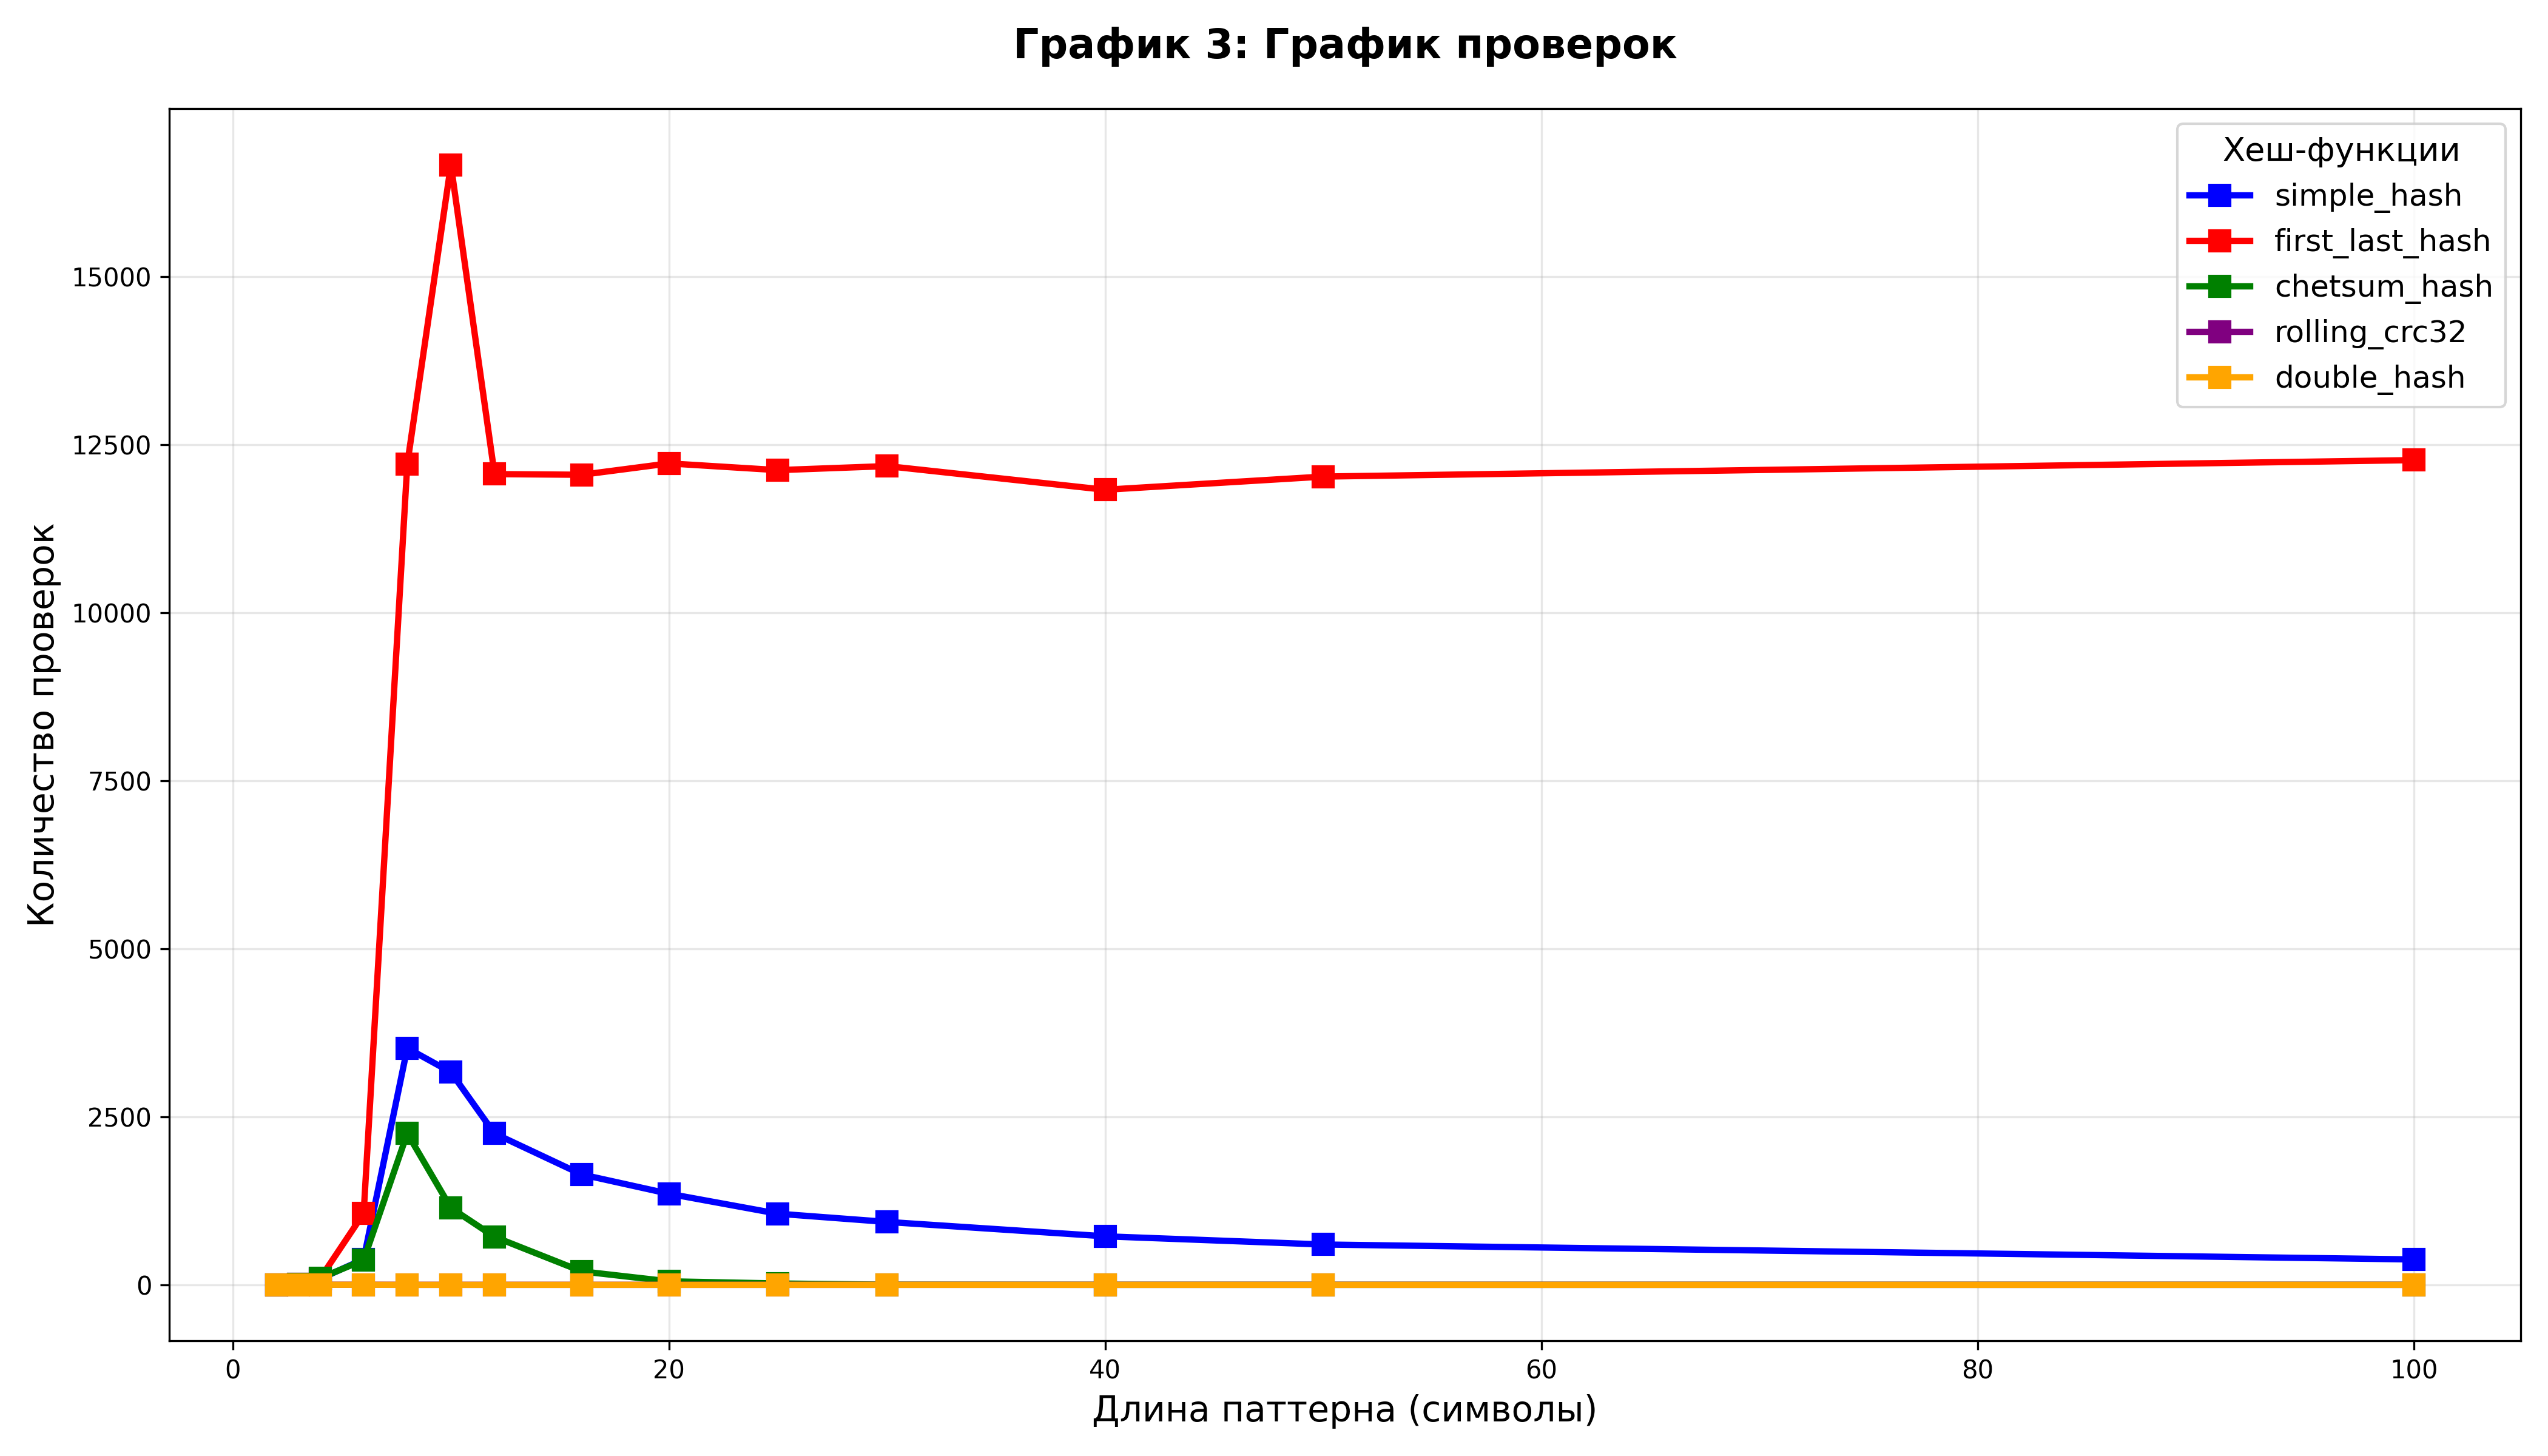

Source data for this figure (header and first rows):
hash_function, pattern_length, pattern, time_ms, collisions, checks, total_windows, found, position
simple_hash, 2, AT, 0.0082, 1, 2, 99999, True, 5
first_last_hash, 2, AT, 0.005, 1, 2, 99999, True, 5
chetsum_hash, 2, AT, 0.0051, 1, 2, 99999, True, 5
rolling_crc32, 2, AT, 0.016, 0, 1, 99999, True, 5
double_hash, 2, AT, 0.0067, 0, 1, 99999, True, 5
simple_hash, 3, ATC, 0.0118, 6, 7, 99998, True, 43
first_last_hash, 3, ATC, 0.0099, 4, 5, 99998, True, 43
chetsum_hash, 3, ATC, 0.0136, 4, 5, 99998, True, 43
rolling_crc32, 3, ATC, 0.0896, 0, 1, 99998, True, 43
double_hash, 3, ATC, 0.025, 0, 1, 99998, True, 43
simple_hash, 4, ATCG, 0.2397, 88, 89, 99997, True, 864
first_last_hash, 4, ATCG, 0.1769, 91, 92, 99997, True, 864
chetsum_hash, 4, ATCG, 0.285, 97, 98, 99997, True, 864
rolling_crc32, 4, ATCG, 2.309, 0, 1, 99997, True, 864
double_hash, 4, ATCG, 0.5513, 0, 1, 99997, True, 864
simple_hash, 6, ATCGAT, 2.234, 381, 382, 99995, True, 6384
first_last_hash, 6, ATCGAT, 1.492, 1062, 1063, 99995, True, 6384
chetsum_hash, 6, ATCGAT, 2.157, 368, 369, 99995, True, 6384
rolling_crc32, 6, ATCGAT, 25.96, 0, 1, 99995, True, 6384
double_hash, 6, ATCGAT, 5.925, 0, 1, 99995, True, 6384
simple_hash, 8, ATCGATCG, 42.02, 3522, 3522, 99993, False, -1
first_last_hash, 8, ATCGATCG, 23.4, 12208, 12208, 99993, False, -1
chetsum_hash, 8, ATCGATCG, 39.2, 2253, 2253, 99993, False, -1
rolling_crc32, 8, ATCGATCG, 535.4, 0, 0, 99993, False, -1
double_hash, 8, ATCGATCG, 127.2, 0, 0, 99993, False, -1
simple_hash, 10, ATCGATCGAT, 49.42, 3164, 3164, 99991, False, -1
first_last_hash, 10, ATCGATCGAT, 23.4, 16665, 16665, 99991, False, -1
chetsum_hash, 10, ATCGATCGAT, 44.02, 1145, 1145, 99991, False, -1
rolling_crc32, 10, ATCGATCGAT, 653, 0, 0, 99991, False, -1
double_hash, 10, ATCGATCGAT, 151.6, 0, 0, 99991, False, -1
simple_hash, 12, ATCGATCGATCG, 54.78, 2252, 2252, 99989, False, -1
first_last_hash, 12, ATCGATCGATCG, 24.59, 12063, 12063, 99989, False, -1
chetsum_hash, 12, ATCGATCGATCG, 45.97, 714, 714, 99989, False, -1
rolling_crc32, 12, ATCGATCGATCG, 779.4, 0, 0, 99989, False, -1
double_hash, 12, ATCGATCGATCG, 176.6, 0, 0, 99989, False, -1
simple_hash, 16, ATCGATCGATCGATCG, 68.93, 1642, 1642, 99985, False, -1
first_last_hash, 16, ATCGATCGATCGATCG, 22.95, 12053, 12053, 99985, False, -1
chetsum_hash, 16, ATCGATCGATCGATCG, 54.81, 200, 200, 99985, False, -1
rolling_crc32, 16, ATCGATCGATCGATCG, 1034, 0, 0, 99985, False, -1
double_hash, 16, ATCGATCGATCGATCG, 229.6, 0, 0, 99985, False, -1
simple_hash, 20, ATCGATCGATCGATCGATCG, 76.7, 1355, 1355, 99981, False, -1
first_last_hash, 20, ATCGATCGATCGATCGATCG, 23.28, 12222, 12222, 99981, False, -1
chetsum_hash, 20, ATCGATCGATCGATCGATCG, 61.78, 52, 52, 99981, False, -1
rolling_crc32, 20, ATCGATCGATCGATCGATCG, 1285, 0, 0, 99981, False, -1
double_hash, 20, ATCGATCGATCGATCGATCG, 287.1, 0, 0, 99981, False, -1
simple_hash, 25, ATCGATCGATCGATCGATCGATCG, 88.88, 1058, 1058, 99976, False, -1
first_last_hash, 25, ATCGATCGATCGATCGATCGATCG, 22.64, 12122, 12122, 99976, False, -1
chetsum_hash, 25, ATCGATCGATCGATCGATCGATCG, 68.84, 20, 20, 99976, False, -1
rolling_crc32, 25, ATCGATCGATCGATCGATCGATCG, 1544, 0, 0, 99976, False, -1
double_hash, 25, ATCGATCGATCGATCGATCGATCG, 346.7, 0, 0, 99976, False, -1
simple_hash, 30, ATCGATCGATCGATCGATCGATCGATCG, 102.3, 936, 936, 99971, False, -1
first_last_hash, 30, ATCGATCGATCGATCGATCGATCGATCG, 24.43, 12182, 12182, 99971, False, -1
chetsum_hash, 30, ATCGATCGATCGATCGATCGATCGATCG, 78.39, 2, 2, 99971, False, -1
rolling_crc32, 30, ATCGATCGATCGATCGATCGATCGATCG, 1799, 0, 0, 99971, False, -1
double_hash, 30, ATCGATCGATCGATCGATCGATCGATCG, 390.8, 0, 0, 99971, False, -1
simple_hash, 40, ATCGATCGATCGATCGATCGATCGATCGATCGATCGATCG, 137.6, 722, 722, 99961, False, -1
first_last_hash, 40, ATCGATCGATCGATCGATCGATCGATCGATCGATCGATCG, 23.94, 11830, 11830, 99961, False, -1
chetsum_hash, 40, ATCGATCGATCGATCGATCGATCGATCGATCGATCGATCG, 96.75, 0, 0, 99961, False, -1
rolling_crc32, 40, ATCGATCGATCGATCGATCGATCGATCGATCGATCGATCG, 2547, 0, 0, 99961, False, -1
double_hash, 40, ATCGATCGATCGATCGATCGATCGATCGATCGATCGATCG, 546.2, 0, 0, 99961, False, -1
... 10 more rows
